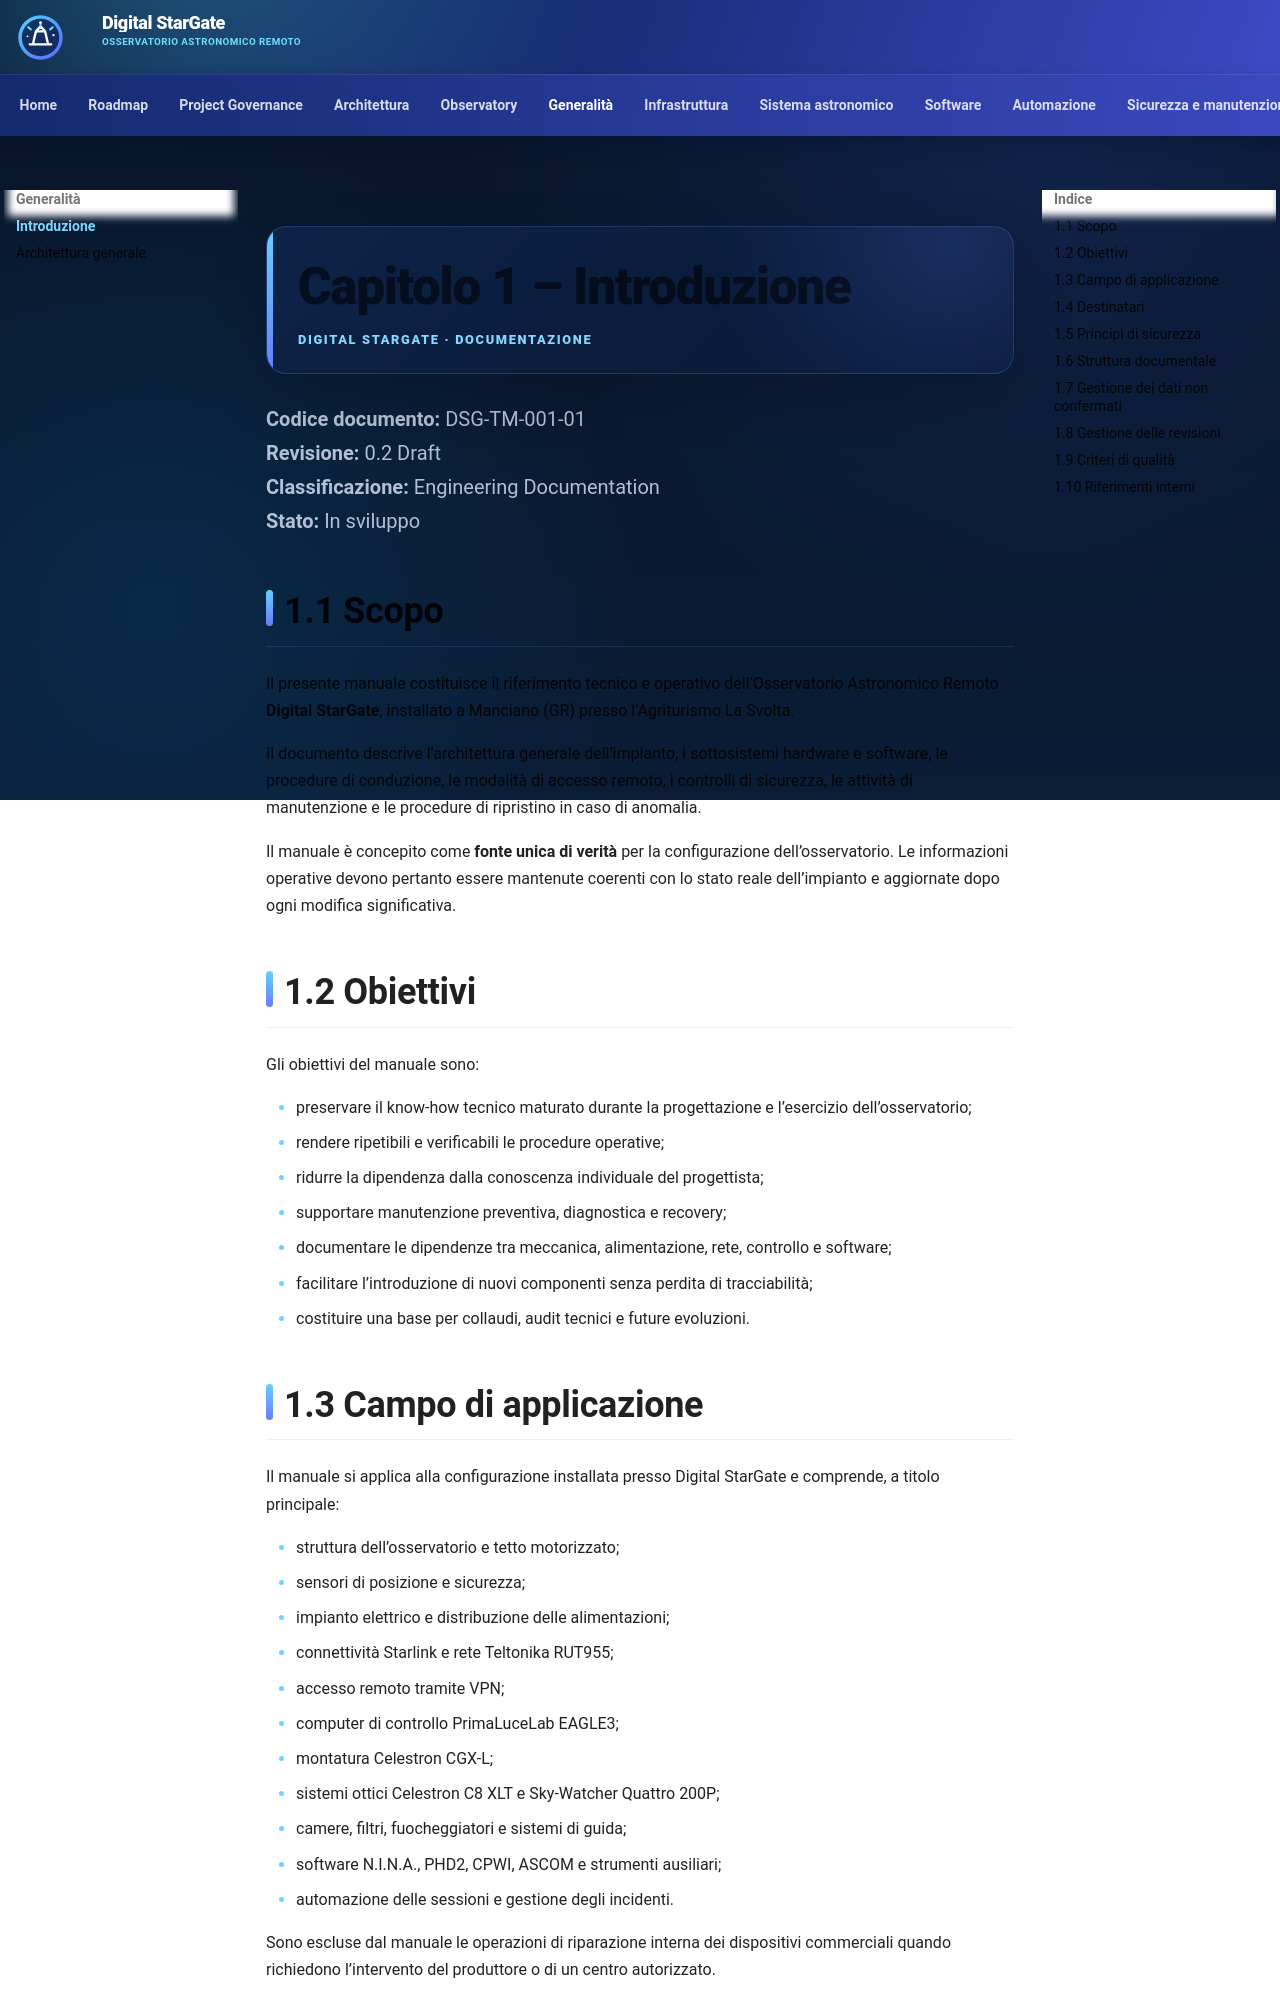

repository: maininimassimo-bit/digital-stargate-manual · page: chapters/01-introduzione/index.html · generator: mkdocs

# Capitolo 1 – Introduzione

**Codice:** DSG-TM-001-01  
**Revisione:** 0.1 Draft

## 1.1 Scopo

Il presente manuale documenta l’architettura, la conduzione, la manutenzione e il troubleshooting dell’Osservatorio Remot
